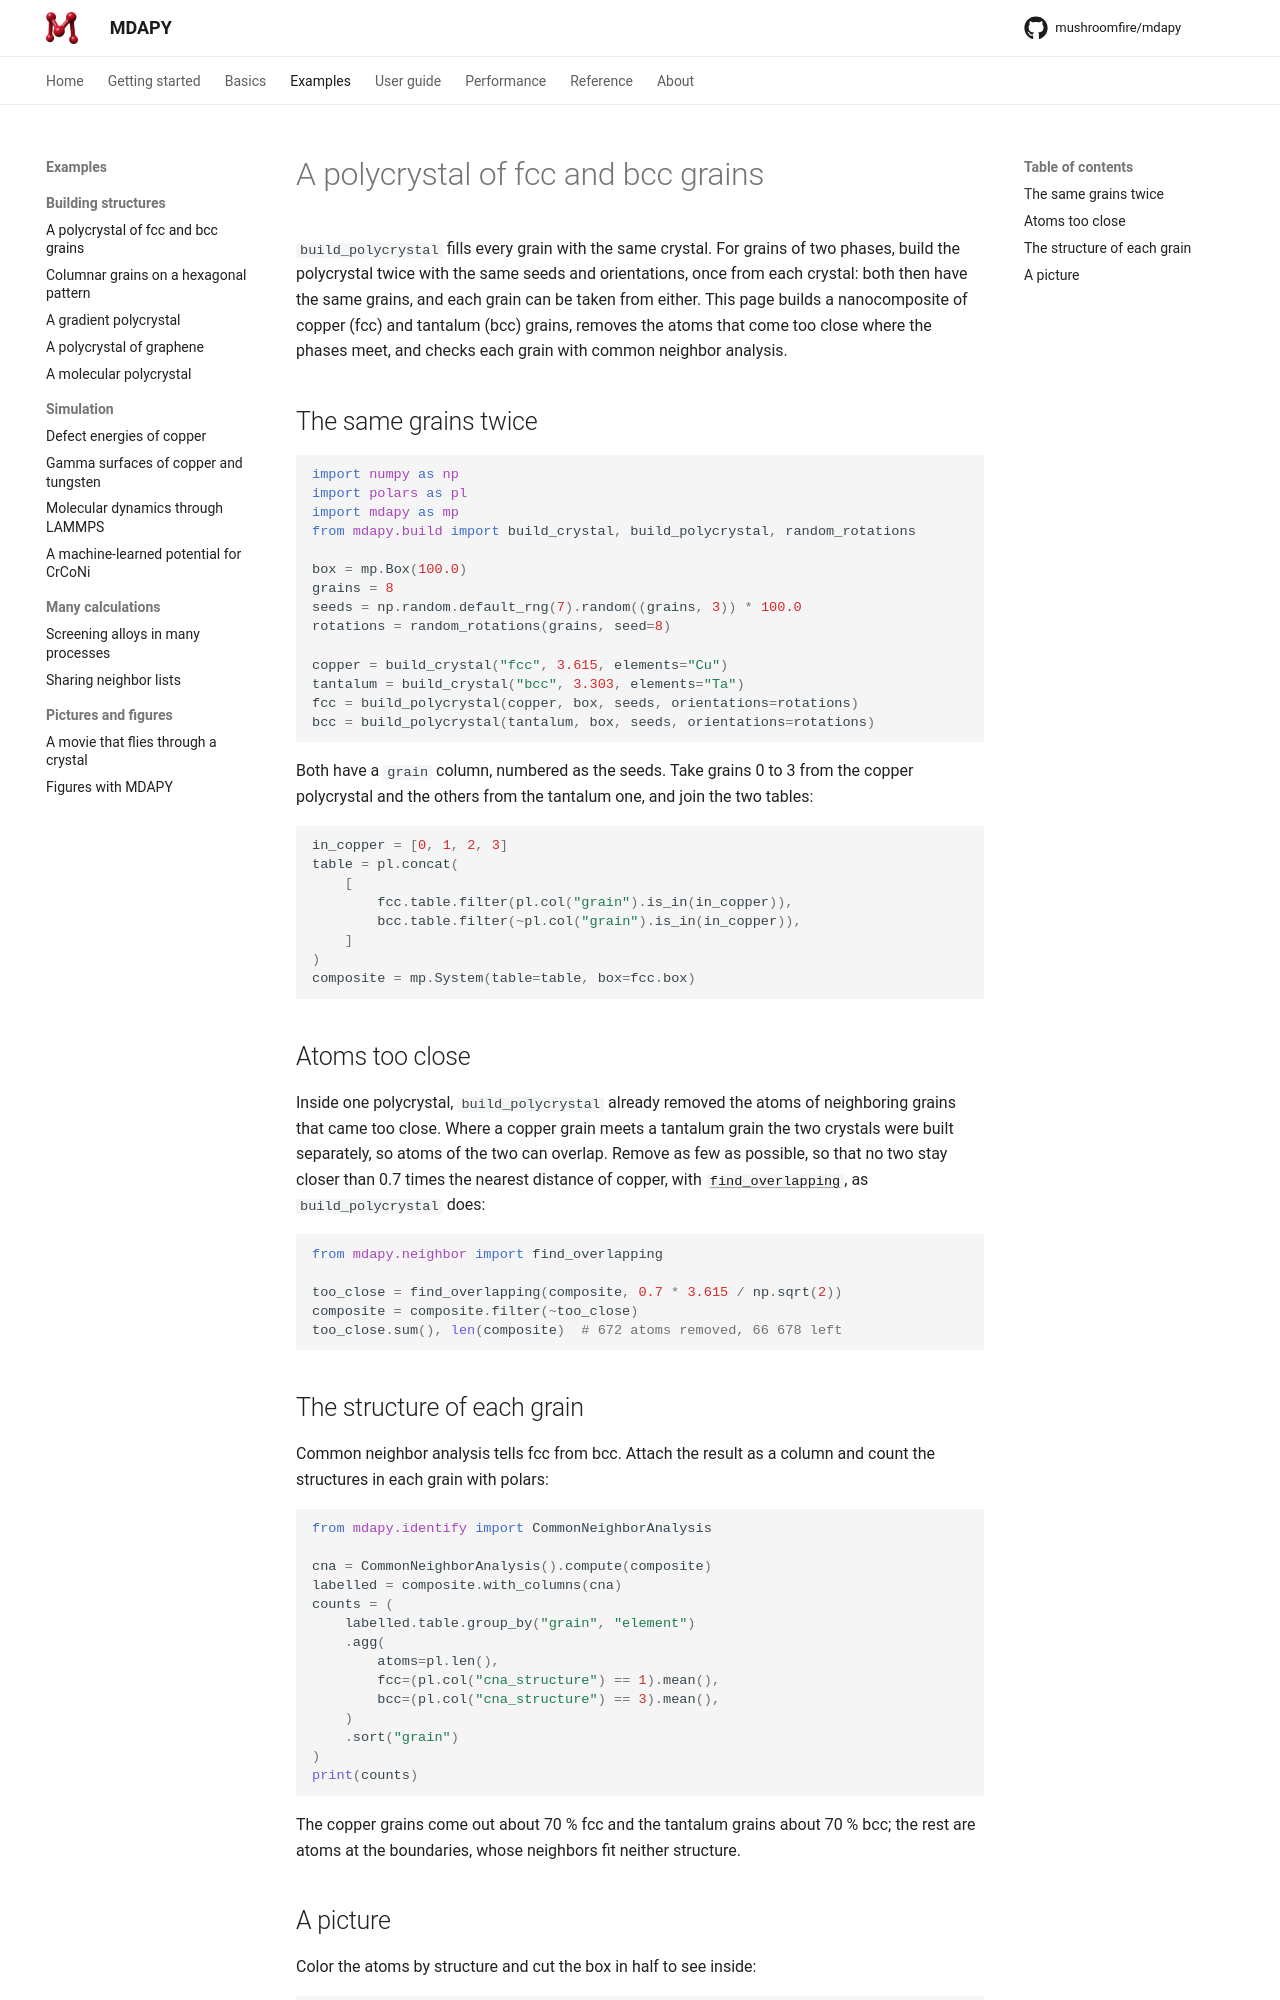

repository: mushroomfire/mdapy · page: 2.0/examples/two-phase-polycrystal/index.html · generator: mkdocs

# A polycrystal of fcc and bcc grains

`build_polycrystal` fills every grain with the same crystal. For grains of
two phases, build the polycrystal twice with the same seeds and
orientations, once from each crystal: both then have the same grains, and
each grain can be taken from either. This page builds a nanocomposite of
copper (fcc) and tantalum (bcc) grains, removes the atoms that come too
close where the phases meet, and checks each grain with common neighbor
analysis.

## The same grains twice

```python
import numpy as np
import polars as pl
import mdapy as mp
from mdapy.build import build_crystal, build_polycrystal, random_rotations

box = mp.Box(100.0)
grains = 8
seeds = np.random.default_rng(7).random((grains, 3)) * 100.0
rotations = random_rotations(grains, seed=8)

copper = build_crystal("fcc", 3.615, elements="Cu")
tantalum = build_crystal("bcc", 3.303, elements="Ta")
fcc = build_polycrystal(copper, box, seeds, orientations=rotations)
bcc = build_polycrystal(tantalum, box, seeds, orientations=rotations)
```

Both have a `grain` column, numbered as the seeds. Take grains 0 to 3
from the copper polycrystal and the others from the tantalum one, and join
the two tables:

```python
in_copper = [0, 1, 2, 3]
table = pl.concat(
    [
        fcc.table.filter(pl.col("grain").is_in(in_copper)),
        bcc.table.filter(~pl.col("grain").is_in(in_copper)),
    ]
)
composite = mp.System(table=table, box=fcc.box)
```

## Atoms too close

Inside one polycrystal, `build_polycrystal` already removed the atoms of
neighboring grains that came too close. Where a copper grain meets a
tantalum grain the two crystals were built separately, so atoms of the two
can overlap. Remove as few as possible, so that no two stay closer than 0.7 times the
nearest distance of copper, with [`find_overlapping`](../basics/overlapping.md), as
`build_polycrystal` does:

```python
from mdapy.neighbor import find_overlapping

too_close = find_overlapping(composite, 0.7 * 3.615 / np.sqrt(2))
composite = composite.filter(~too_close)
too_close.sum(), len(composite)  # 672 atoms removed, 66 678 left
```
